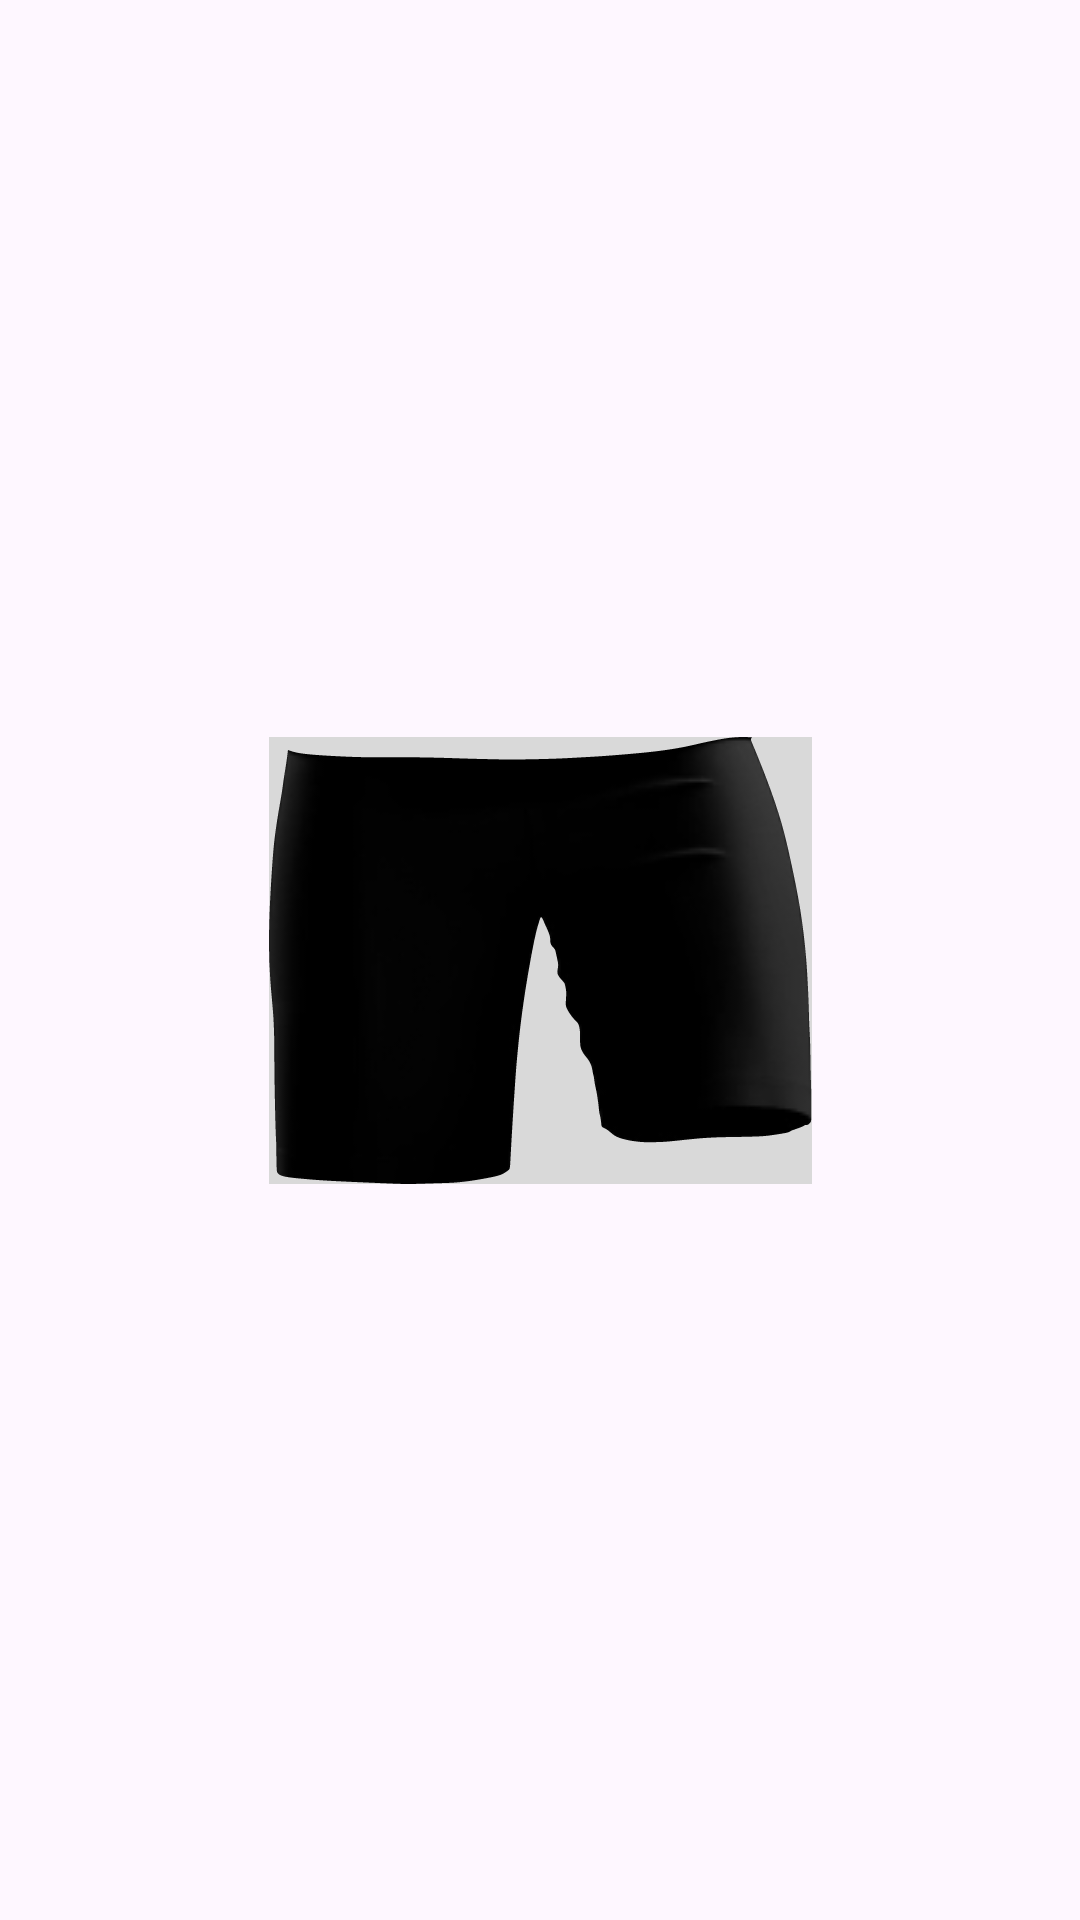

Layout XML and referenced resources for this Android screen:
<!-- AndroidManifest.xml: application theme Theme.SimuladorDeRoupas -->
<!-- res/layout/calcao_futebol_masculino_aduto_modelo2.xml -->
<?xml version="1.0" encoding="utf-8"?>
<androidx.constraintlayout.widget.ConstraintLayout xmlns:android="http://schemas.android.com/apk/res/android"
    xmlns:app="http://schemas.android.com/apk/res-auto"
    xmlns:tools="http://schemas.android.com/tools"
    android:layout_width="match_parent"
    android:layout_height="wrap_content">

    <ImageView
        android:id="@+id/imageViewWallpaper"
        android:layout_width="0dp"
        android:layout_height="0dp"
        android:adjustViewBounds="true"
        android:cropToPadding="true"
        android:scaleType="centerCrop"
        android:visibility="visible"
        app:layout_constraintBottom_toBottomOf="@+id/imageViewModelo"
        app:layout_constraintEnd_toEndOf="@+id/imageViewModelo"
        app:layout_constraintStart_toStartOf="@+id/imageViewModelo"
        app:layout_constraintTop_toTopOf="@+id/imageViewModelo"
        app:srcCompat="@color/black" />

    <ImageView
        android:id="@+id/imageViewTextura"
        android:layout_width="wrap_content"
        android:layout_height="wrap_content"
        app:layout_constraintBottom_toBottomOf="parent"
        app:layout_constraintEnd_toEndOf="parent"
        app:layout_constraintStart_toStartOf="parent"
        app:layout_constraintTop_toTopOf="parent"
        app:srcCompat="@drawable/futebol_masculino_2_calcao_textura_modelo2" />

    <ImageView
        android:id="@+id/imageViewModelo"
        android:layout_width="wrap_content"
        android:layout_height="wrap_content"
        android:adjustViewBounds="true"
        android:cropToPadding="true"
        app:layout_constraintBottom_toBottomOf="@+id/imageViewTextura"
        app:layout_constraintEnd_toEndOf="@+id/imageViewTextura"
        app:layout_constraintStart_toStartOf="@+id/imageViewTextura"
        app:layout_constraintTop_toTopOf="@+id/imageViewTextura"
        app:srcCompat="@drawable/calcao_futebol_masculino_model_modelo2" />

</androidx.constraintlayout.widget.ConstraintLayout>
<!-- resources referenced by this layout -->
<resources>
  <color name="black">#FF000000</color>
  <!-- drawable calcao_futebol_masculino_model_modelo2: vector/xml drawable (drawable, 8407 chars, omitted) -->
  <!-- drawable futebol_masculino_2_calcao_textura_modelo2: webp bitmap (drawable, 17438 bytes) -->
  <style name="Theme.SimuladorDeRoupas" parent="Base.Theme.SimuladorDeRoupas" />
  <style name="Base.Theme.SimuladorDeRoupas" parent="Theme.Material3.DayNight.NoActionBar">
          
          
      </style>
</resources>
